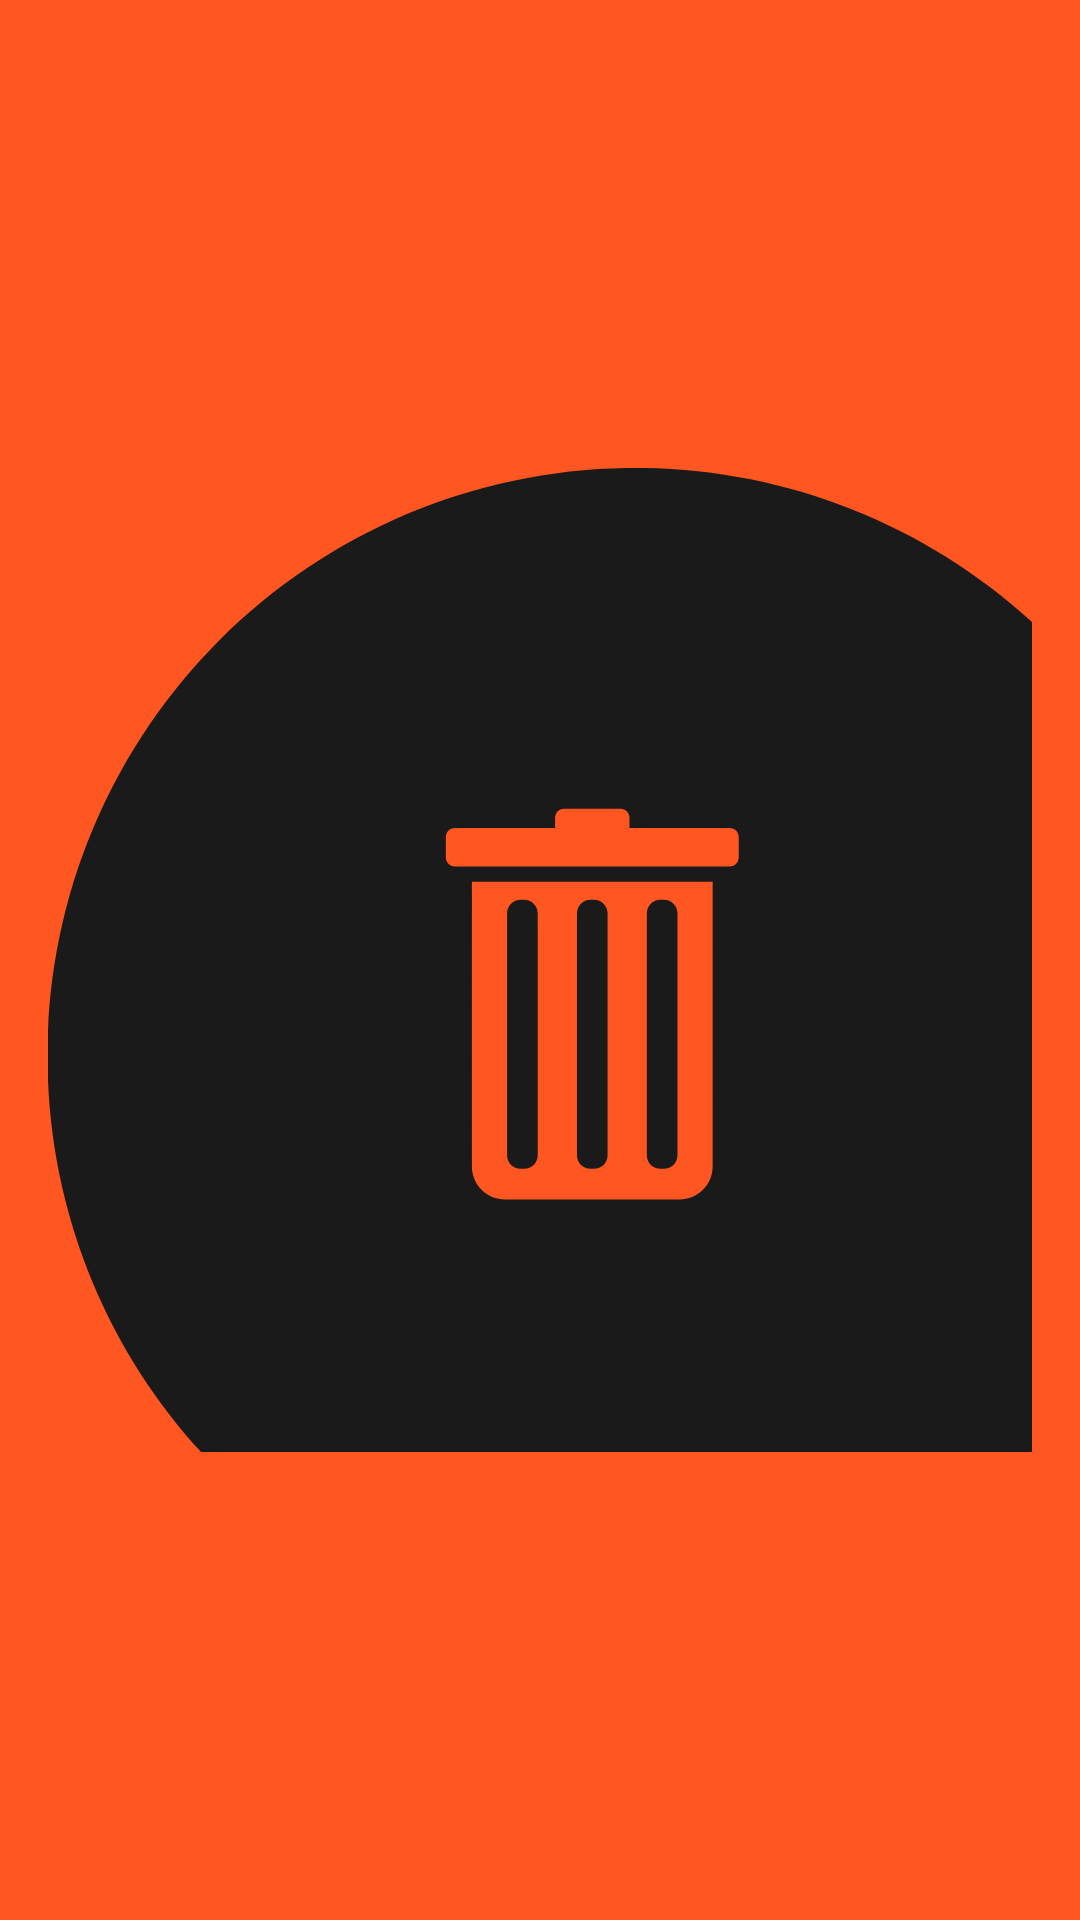

Layout XML and referenced resources for this Android screen:
<!-- AndroidManifest.xml: application theme AppTheme -->
<!-- res/layout/element_trash.xml -->
<?xml version="1.0" encoding="utf-8"?>
<ImageView xmlns:android="http://schemas.android.com/apk/res/android"
        android:layout_width="100dp"
        android:layout_height="100dp"
        android:padding="16dp"
        android:src="@drawable/ic_delete"
        android:background="@color/primaryColor"
        android:layout_gravity="bottom|end"/>
<!-- resources referenced by this layout -->
<resources>
  <color name="primaryColor">#ff5622</color>
  <!-- drawable ic_delete: vector/xml drawable (drawable, 6465 chars, omitted) -->
  <style name="AppTheme" parent="Theme.AppCompat.Light.NoActionBar">
          
          <item name="colorPrimary">@color/primaryColor</item>
          <item name="colorPrimaryDark">@color/primaryDarkColor</item>
          <item name="colorAccent">@color/contrastColor</item>
          <item name="colorControlNormal">@color/primaryTextColor</item>
          <item name="android:windowBackground">@color/backgroundColor</item>
          <item name="android:textColorPrimary">@color/primaryTextColor</item>
          <item name="android:textColorSecondary">@color/secondaryTextColor</item>
          <item name="android:textColor">@color/primaryTextColor</item>
          <item name="android:itemBackground">@color/backgroundColor</item>
          <item name="actionBarTabStyle">@color/contrastColor</item>
      </style>
  <color name="primaryDarkColor">#c41b00</color>
  <color name="contrastColor">#cbff22</color>
  <color name="primaryTextColor">#ffffff</color>
  <color name="backgroundColor">#1a1a1a</color>
  <color name="secondaryTextColor">#000000</color>
</resources>
